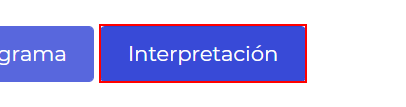
Task: Proceso en blanco
Workflow: Main (Guardado automático)

Step 1: click on the button 'interpretacion'

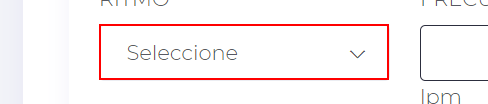
Step 2: click on the element

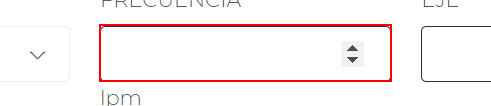
Step 3: type "[CardiologiaEPI.Rows(NumFila)("Frecuencia").ToString]" into the text box

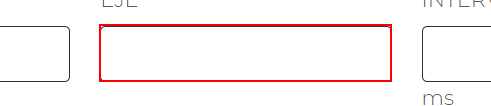
Step 4: type "[CardiologiaEPI.Rows(NumFila)("Eje").ToString]" into the text box

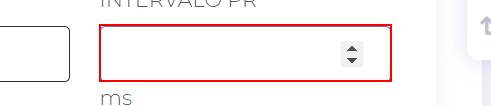
Step 5: type "[CardiologiaEPI.Rows(NumFila)("PR").ToString]" into the text box

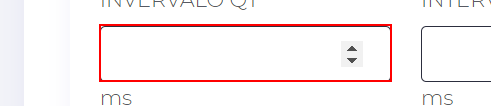
Step 6: type "[CardiologiaEPI.Rows(NumFila)("QT").ToString]" into the text box

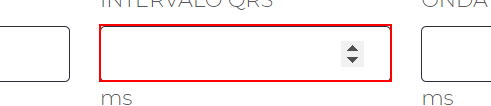
Step 7: type "[CardiologiaEPI.Rows(NumFila)("QRS").ToString]" into the text box

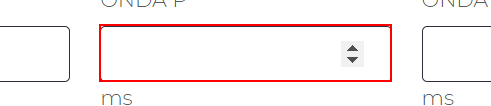
Step 8: type "[CardiologiaEPI.Rows(NumFila)("OndaP").ToString]" into the text box

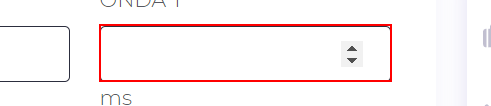
Step 9: type "[CardiologiaEPI.Rows(NumFila)("OndaT").ToString]" into the text box

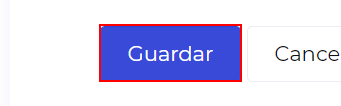
Step 10: click on the button

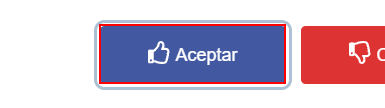
Step 11: click on the button 'Aceptar'

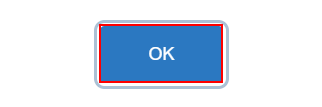
Step 12: click on the button

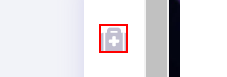
Step 13: click on the icon

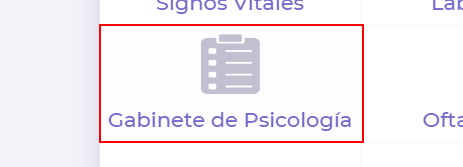
Step 14: click on the link

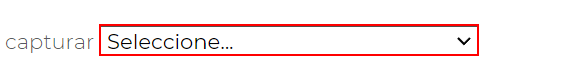
Step 15: click on the drop-down

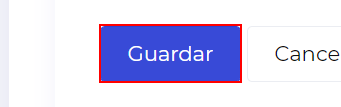
Step 16: click on the button

Step 17: click on the button 'Aceptar' (same screen as step 11)

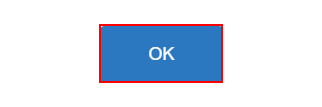
Step 18: click on the button

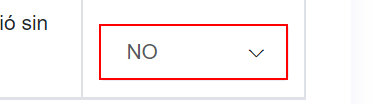
Step 19: click on the element

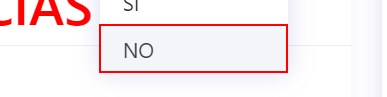
Step 20: click on the list item

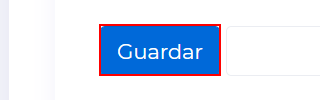
Step 21: click on the button

Step 22: click on the button 'Aceptar' (same screen as step 11)

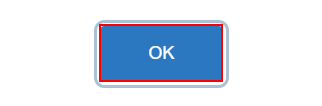
Step 23: click on the button

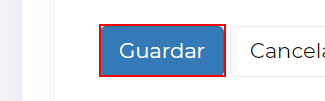
Step 24: click on the button

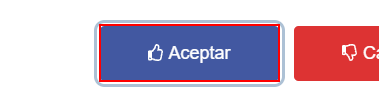
Step 25: click on the button 'Aceptar'

Step 26: click on the button (same screen as step 12)
